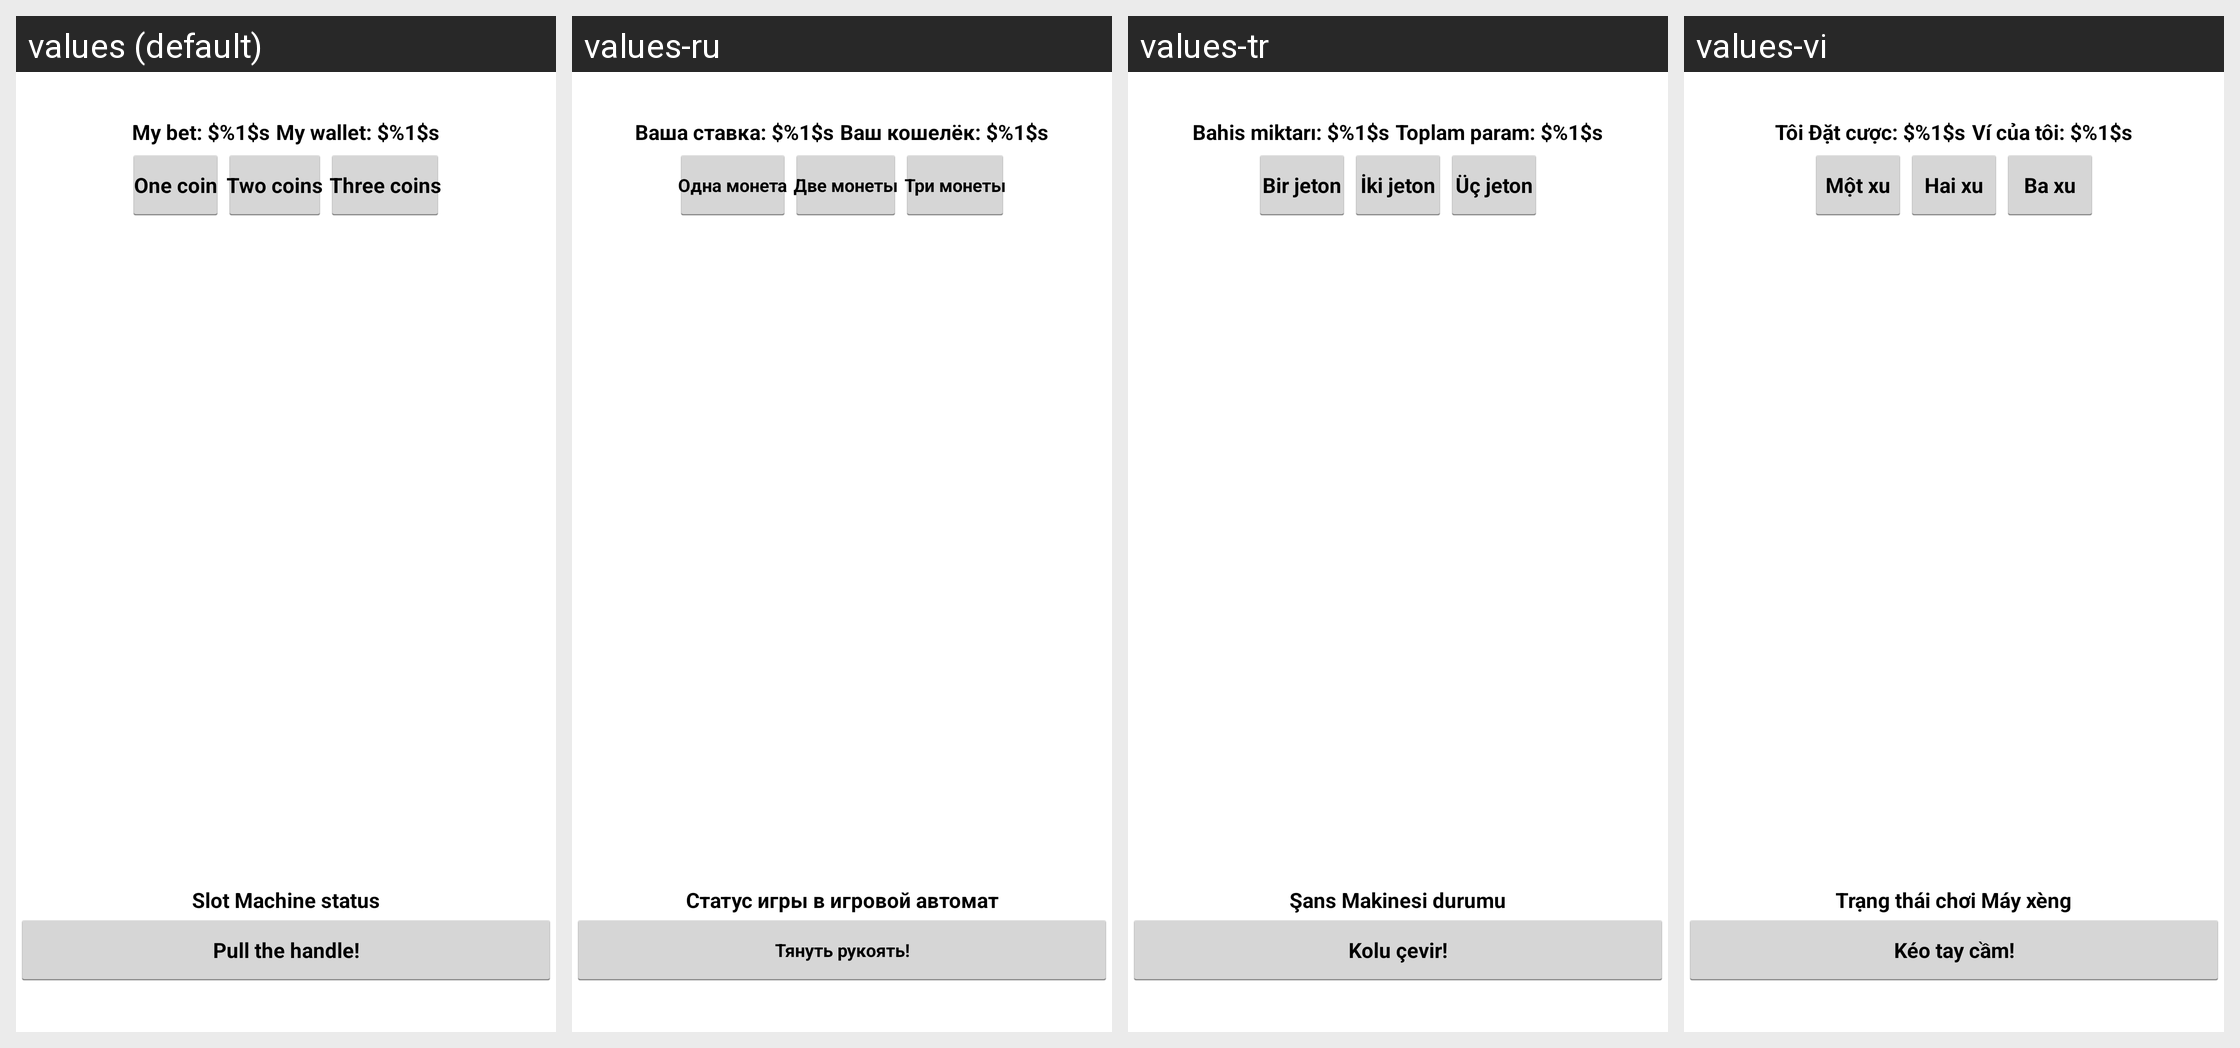

Translations of the strings shown on this Android screen, per locale in the grid:
Android screen res/layout/activity_slot_machine.xml rendered under 4 locales, left to right: values (default), values-ru, values-tr, values-vi. Device: Nexus 5 (rendered at 1080×1920; each locale shown at half size, 540×960, under a caption strip naming it); theme AppTheme.
Other locales in the repository, not shown: values-es, values-it, values-pt, values-ro, values-sr.
Strings drawn on this screen, with the default value and each locale's value (text and hints the layout hard-codes, and strings that could not be matched under every locale, appear in the picture but are not listed):

my_bet
  values: My bet: $%1$s
  values-ru: Ваша ставка: $%1$s
  values-tr: Bahis miktarı: $%1$s
  values-vi: Tôi Đặt cược: $%1$s

my_money
  values: My wallet: $%1$s
  values-ru: Ваш кошелёк: $%1$s
  values-tr: Toplam param: $%1$s
  values-vi: Ví của tôi: $%1$s

sm_one_coin
  values: One coin
  values-ru: Одна монета
  values-tr: Bir jeton
  values-vi: Một xu

sm_two_coins
  values: Two coins
  values-ru: Две монеты
  values-tr: İki jeton
  values-vi: Hai xu

sm_three_coins
  values: Three coins
  values-ru: Три монеты
  values-tr: Üç jeton
  values-vi: Ba xu

sm_status
  values: Slot Machine status
  values-ru: Статус игры в игровой автомат
  values-tr: Şans Makinesi durumu
  values-vi: Trạng thái chơi Máy xèng

sm_fire
  values: Pull the handle!
  values-ru: Тянуть рукоять!
  values-tr: Kolu çevir!
  values-vi: Kéo tay cầm!
